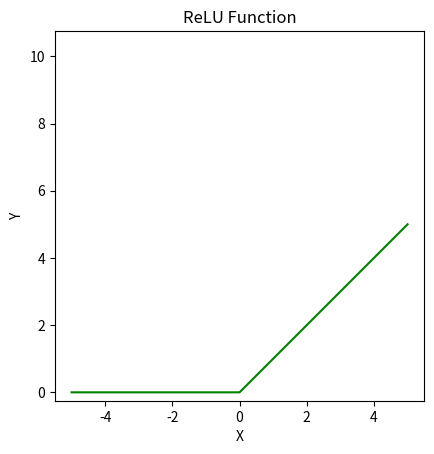

Write the Python code that produced this figure.
# importing module
import matplotlib.pyplot as plt

# assigning x and y coordinates
x = [-5, -4, -3, -2, -1, 0, 1, 2, 3, 4, 5]
y = []

for i in range(len(x)):
	y.append(max(0, x[i]))

# depicting the visualization
plt.plot(x, y, color='green')
plt.xlabel('X')
plt.ylabel('Y')

# square plot
plt.axis('square')

# displaying the title
plt.title('ReLU Function')
